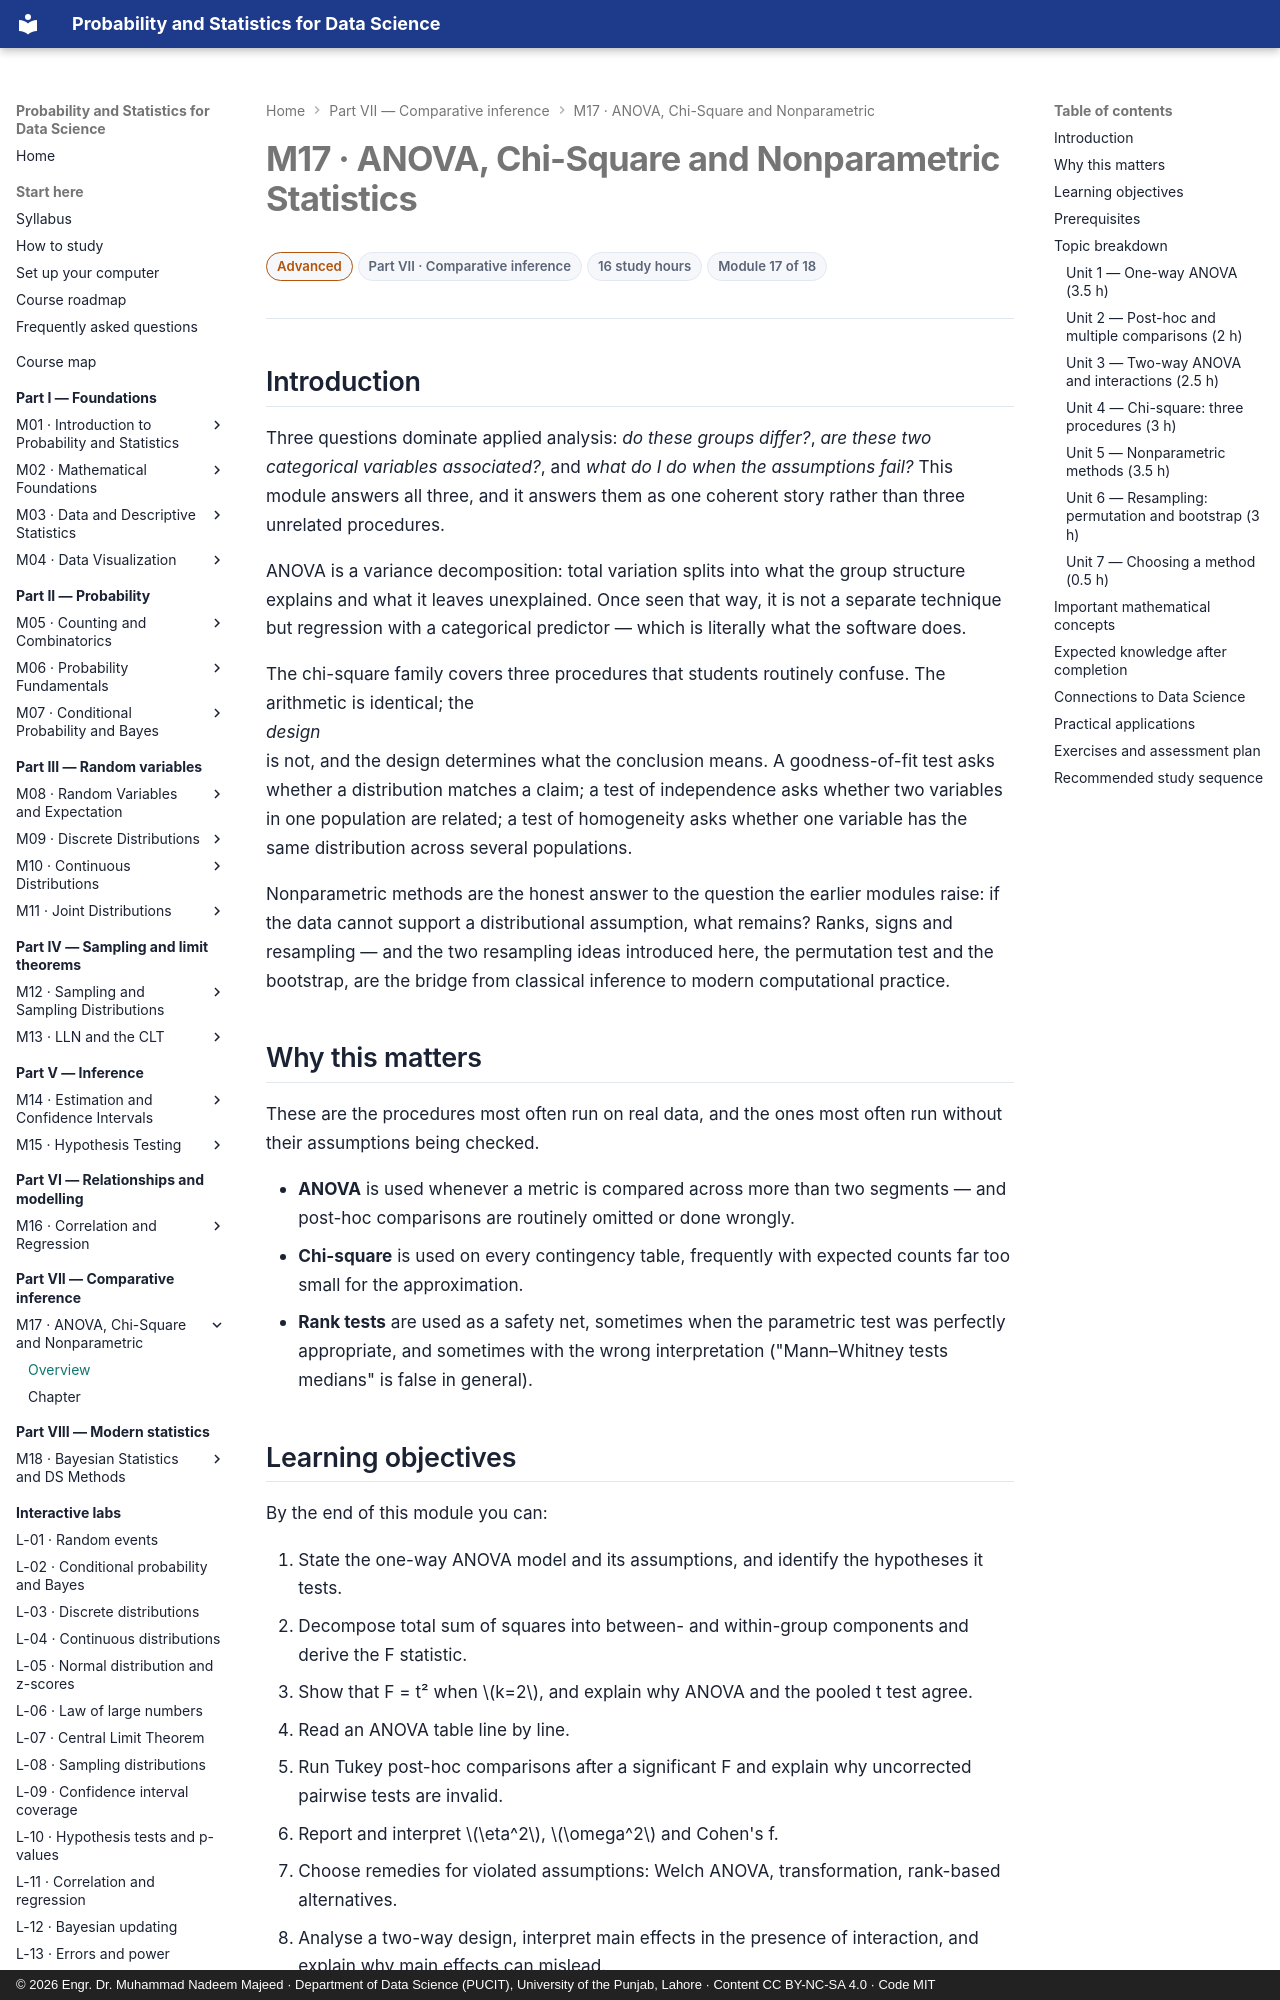

repository: nadeem-majeedch/Probability-and-Statistics · page: modules/17-anova-chi-square-nonparametric/index.html · generator: mkdocs · copyright: © 2026 Engr. Dr. Muhammad Nadeem Majeed · Department of Data Science (PUCIT), University of the Punjab, Lahore · Content CC BY-NC-SA 4.0 · Code MIT

---
title: "M17 — ANOVA, Chi-Square and Nonparametric Statistics"
description: Comparing several groups, testing categorical association, and what to do when distributional assumptions fail.
module: 17
part: 7
level: Advanced
hours: 16
prerequisites: [15, 16]
---

# M17 · ANOVA, Chi-Square and Nonparametric Statistics

<div class="psds-meta" markdown>
<span class="psds-chip psds-chip--advanced">Advanced</span>
<span class="psds-chip">Part VII · Comparative inference</span>
<span class="psds-chip">16 study hours</span>
<span class="psds-chip">Module 17 of 18</span>
</div>

## Introduction

Three questions dominate applied analysis: *do these groups differ?*, *are these two
categorical variables associated?*, and *what do I do when the assumptions fail?* This
module answers all three, and it answers them as one coherent story rather than three
unrelated procedures.

ANOVA is a variance decomposition: total variation splits into what the group
structure explains and what it leaves unexplained. Once seen that way, it is not a
separate technique but regression with a categorical predictor — which is literally
what the software does.

The chi-square family covers three procedures that students routinely confuse. The
arithmetic is identical; the *design* is not, and the design determines what the
conclusion means. A goodness-of-fit test asks whether a distribution matches a claim;
a test of independence asks whether two variables in one population are related; a test
of homogeneity asks whether one variable has the same distribution across several
populations.

Nonparametric methods are the honest answer to the question the earlier modules raise:
if the data cannot support a distributional assumption, what remains? Ranks, signs and
resampling — and the two resampling ideas introduced here, the permutation test and
the bootstrap, are the bridge from classical inference to modern computational
practice.

## Why this matters

These are the procedures most often run on real data, and the ones most often run
without their assumptions being checked.

- **ANOVA** is used whenever a metric is compared across more than two segments — and
  post-hoc comparisons are routinely omitted or done wrongly.
- **Chi-square** is used on every contingency table, frequently with expected counts
  far too small for the approximation.
- **Rank tests** are used as a safety net, sometimes when the parametric test was
  perfectly appropriate, and sometimes with the wrong interpretation ("Mann–Whitney
  tests medians" is false in general).
